Run: headless pygame with SDL's dummy video driver; simulated clock (each Clock.tick advances the game by its frame time, no real sleeping); random seed 0; keys injected as events and as key.get_pressed() state; mouse plan: one left click at the window centre at the start of phase 2, then a move to the lower-right quarter at the start of phase 3.
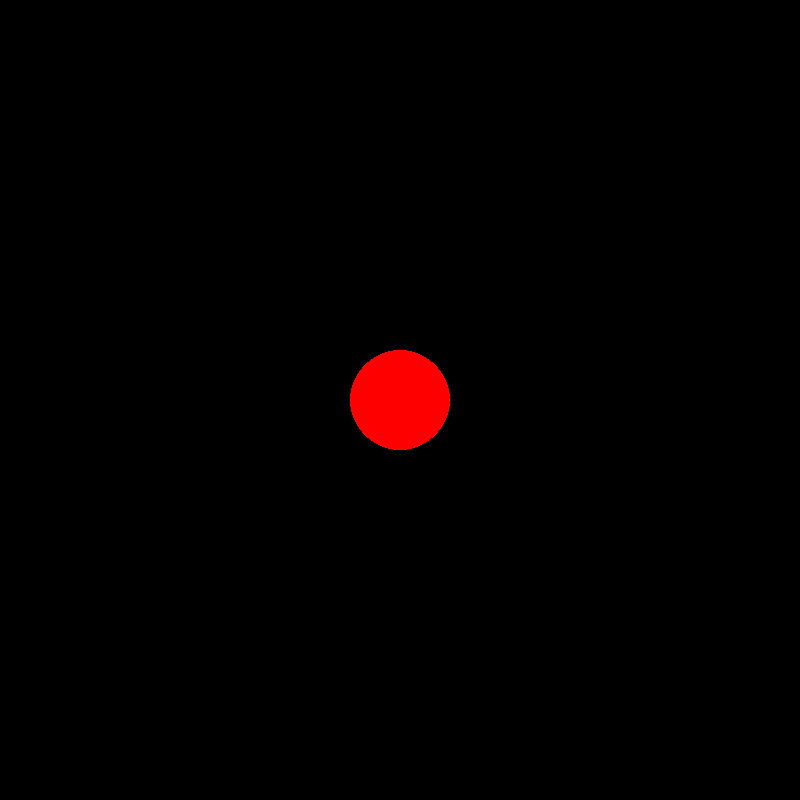
Frame 1 of 4 · flips 1–60 · no input
Frame 2 of 4 · flips 61–180 · clicked the window centre · tapped SPACE, RETURN · held RIGHT (→), D · screen unchanged from frame 1, image omitted
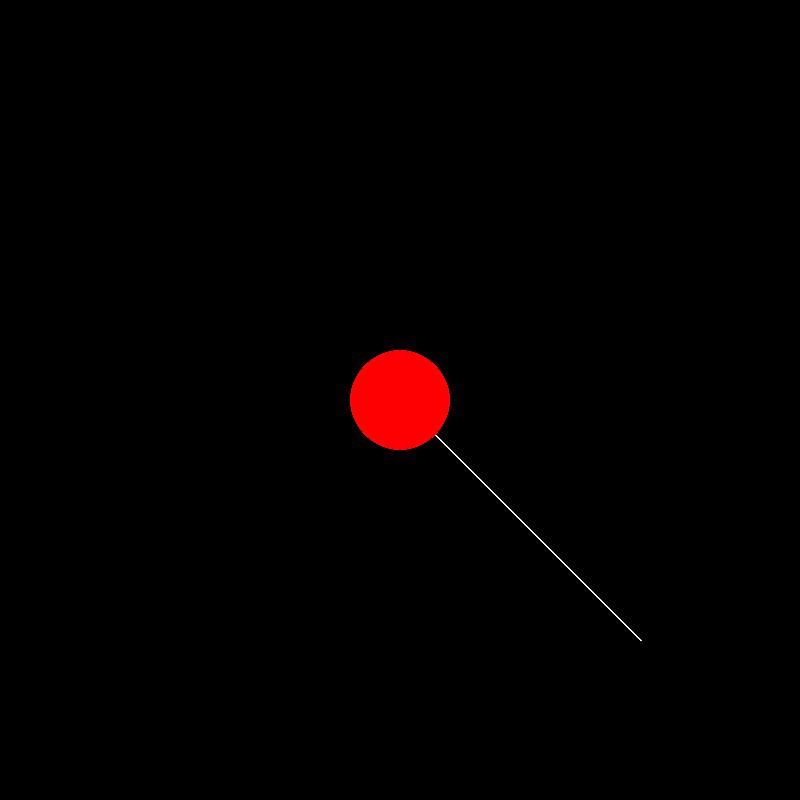
Frame 3 of 4 · flips 181–300 · moved the mouse to the lower-right quarter · held DOWN (↓), S
Frame 4 of 4 · flips 301–420 · held LEFT (←), A, UP (↑), W · screen unchanged from frame 3, image omitted

The pygame program that drew these frames:

import pygame as pg
import math

# Initialize Pygame
pg.init()

# Screen dimensions and setup
WIDTH, HEIGHT = 800, 800
window = pg.display.set_mode((WIDTH, HEIGHT))
pg.display.set_caption("Gravitational Slingshot Effect")

# Constants
PLANET_MASS = 100
SHIP_MASS = 5
G_CONSTANT = 60
FRAME_RATE = 60
PLANET_SIZE = 50
OBJ_SIZE = 5
VELOCITY_SCALE = 100

# Colors
WHITE = (255, 255, 255)
RED = (255, 0, 0)
BLUE = (0, 0, 255)
BLACK = (0, 0, 0)

class Planet:
    def __init__(self, x, y, mass):
        self.x = x
        self.y = y
        self.mass = mass

    def draw(self):
        pg.draw.circle(window, RED, (WIDTH // 2, HEIGHT // 2), PLANET_SIZE)

class Spacecraft:
    def __init__(self, x, y, vel_x, vel_y, mass):
        self.x = x
        self.y = y
        self.vel_x = vel_x
        self.vel_y = vel_y
        self.mass = mass

    def movement(self, planet=None):
        distance = math.sqrt(((self.x - planet.x) ** 2) + ((self.y - planet.y) ** 2))
        force = (G_CONSTANT * self.mass * planet.mass) / distance**2
        acceleration = force / self.mass
        angle = math.atan2(planet.y - self.y, planet.x - self.x)

        acceleration_x = acceleration * math.cos(angle)
        acceleration_y = acceleration * math.sin(angle)

        self.vel_x += acceleration_x
        self.vel_y += acceleration_y

        self.x += self.vel_x
        self.y += self.vel_y

    def draw(self):
        pg.draw.circle(window, WHITE, (int(self.x), int(self.y)), OBJ_SIZE)

def create_spacecraft(location, mouse):
    t_x, t_y = location
    m_x, m_y = mouse
    vel_x = int((m_x - t_x) / VELOCITY_SCALE)
    vel_y = int((m_y - t_y) / VELOCITY_SCALE)
    return Spacecraft(t_x, t_y, vel_x, vel_y, SHIP_MASS)

def main():
    running = True
    clock = pg.time.Clock()

    objects = []
    temp_obj_pos = None
    central_planet = Planet(WIDTH // 2, HEIGHT // 2, PLANET_MASS)

    while running:
        clock.tick(FRAME_RATE)
        mouse_pos = pg.mouse.get_pos()

        for event in pg.event.get():
            if event.type == pg.QUIT:
                running = False
            elif event.type == pg.MOUSEBUTTONDOWN:
                if temp_obj_pos:
                    obj = create_spacecraft(temp_obj_pos, mouse_pos)
                    objects.append(obj)
                    temp_obj_pos = None
                else:
                    temp_obj_pos = mouse_pos

        window.fill(BLACK)

        if temp_obj_pos:
            pg.draw.circle(window, WHITE, temp_obj_pos, OBJ_SIZE)
            pg.draw.line(window, WHITE, temp_obj_pos, mouse_pos, 2)

        for obj in objects[:]:
            obj.draw()
            obj.movement(central_planet)

            collision = math.sqrt((obj.x - central_planet.x) ** 2 + (obj.y - central_planet.y) ** 2) < (PLANET_SIZE - 2)
            if (obj.x < 0 or obj.x > WIDTH or obj.y < 0 or obj.y > HEIGHT) or collision:
                objects.remove(obj)

        central_planet.draw()
        pg.display.update()

    pg.quit()

if __name__ == '__main__':
    main()
